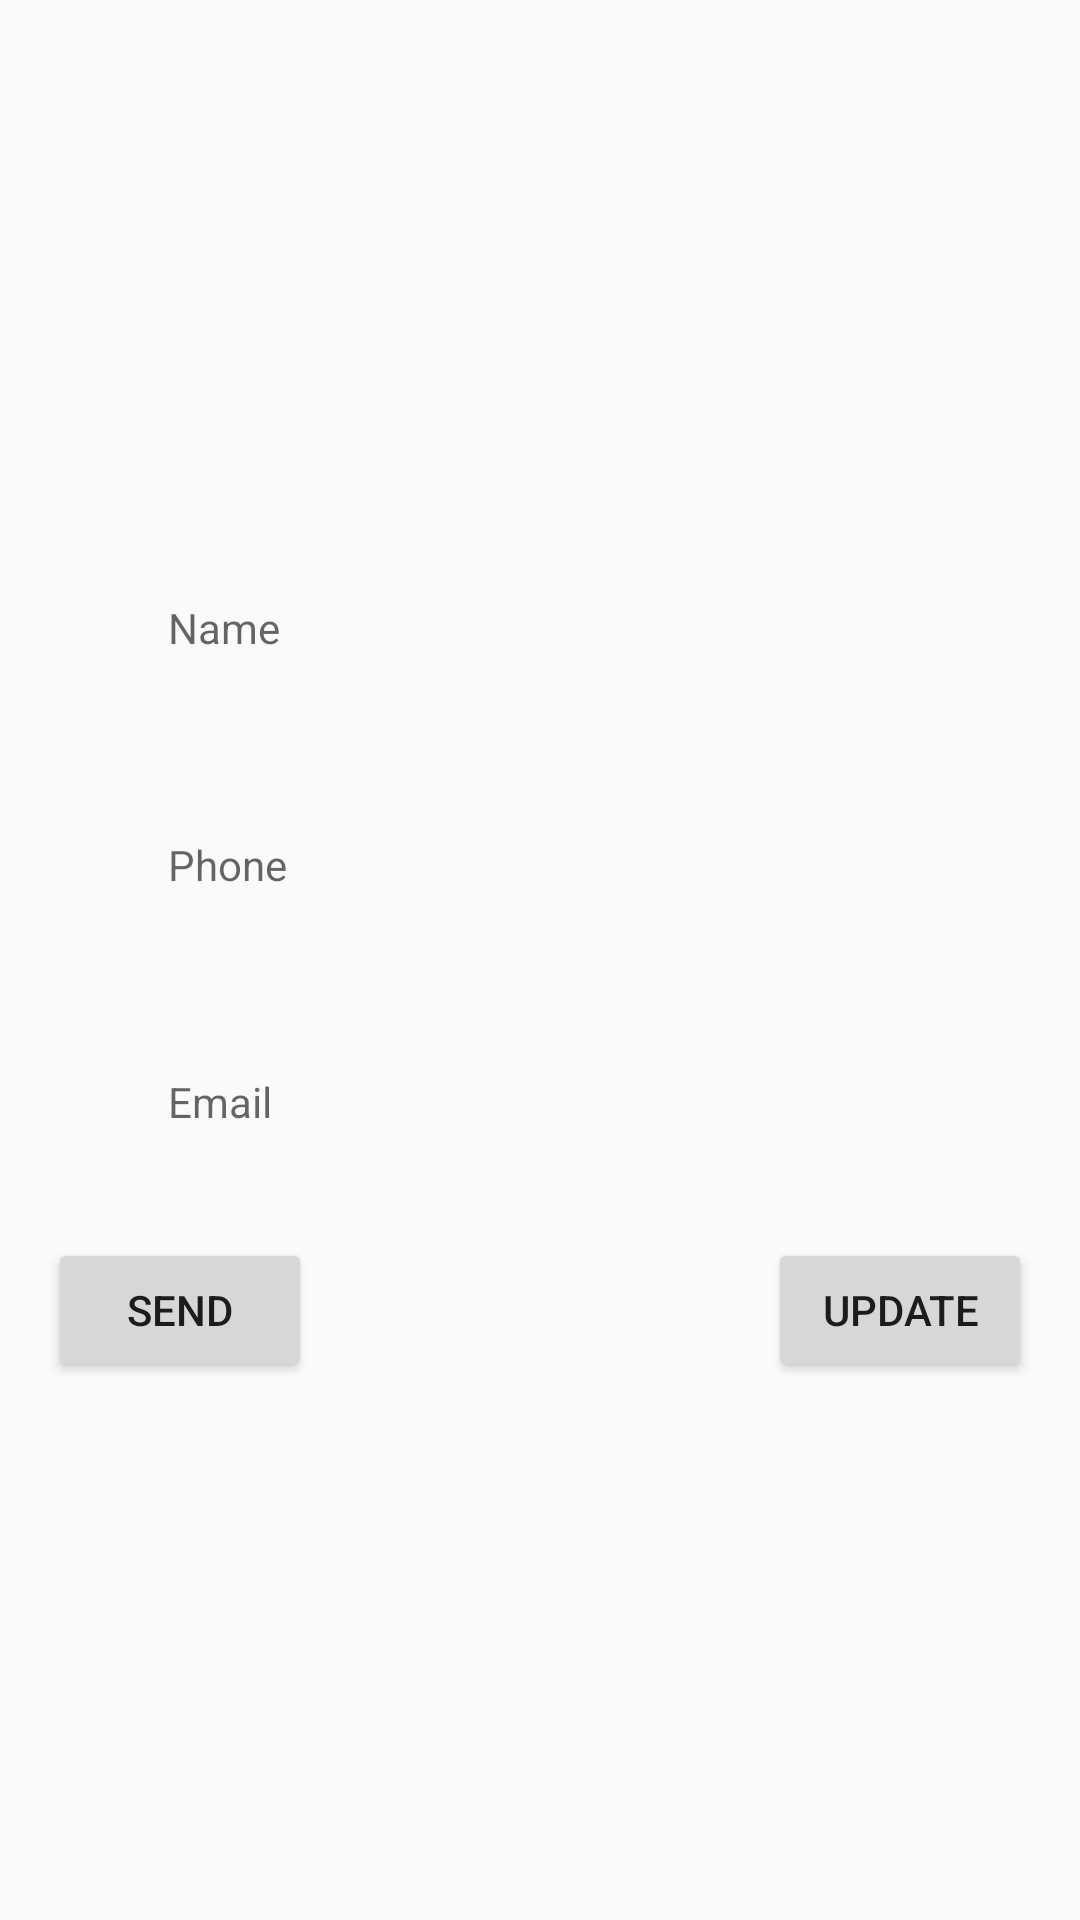

Reconstruct the res/layout file that produces this screen, plus the resources it refers to.
<!-- AndroidManifest.xml: application theme AppTheme -->
<!-- res/layout/activity_main.xml -->
<?xml version="1.0" encoding="utf-8"?>
<androidx.constraintlayout.widget.ConstraintLayout xmlns:android="http://schemas.android.com/apk/res/android"
    xmlns:app="http://schemas.android.com/apk/res-auto"
    xmlns:tools="http://schemas.android.com/tools"
    android:layout_width="match_parent"
    android:layout_height="match_parent"
    tools:context=".MainActivity">

    <TextView
        android:id="@+id/text_name"
        android:layout_width="0dp"
        android:layout_height="wrap_content"
        android:hint="Name"
        android:padding="20dp"
        app:layout_constraintBottom_toTopOf="@+id/text_phone"
        app:layout_constraintEnd_toEndOf="parent"
        app:layout_constraintStart_toStartOf="parent"
        app:layout_constraintTop_toTopOf="parent"
        app:layout_constraintVertical_chainStyle="packed"
        app:layout_constraintWidth_percent="0.8" />

    <TextView
        android:id="@+id/text_phone"
        android:layout_width="0dp"
        android:layout_height="wrap_content"
        android:layout_margin="20dp"
        android:hint="Phone"
        android:padding="20dp"
        app:layout_constraintBottom_toTopOf="@+id/text_email"
        app:layout_constraintEnd_toEndOf="parent"
        app:layout_constraintStart_toStartOf="parent"
        app:layout_constraintTop_toBottomOf="@id/text_name"
        app:layout_constraintWidth_percent="0.8" />

    <TextView
        android:id="@+id/text_email"
        android:layout_width="0dp"
        android:layout_height="wrap_content"
        android:hint="Email"
        android:padding="20dp"
        app:layout_constraintBottom_toTopOf="@+id/btn_update"
        app:layout_constraintEnd_toEndOf="parent"
        app:layout_constraintStart_toStartOf="parent"
        app:layout_constraintTop_toBottomOf="@id/text_phone"
        app:layout_constraintWidth_percent="0.8" />

    <Button
        android:id="@+id/btn_update"
        android:layout_width="0dp"
        android:layout_height="wrap_content"
        android:layout_marginTop="16dp"
        android:layout_marginRight="16dp"
        android:text="Update"
        app:layout_constraintBottom_toBottomOf="parent"
        app:layout_constraintRight_toRightOf="parent"
        app:layout_constraintTop_toBottomOf="@id/text_email" />

    <Button
        android:id="@+id/btn_send"
        android:layout_width="0dp"
        android:layout_height="wrap_content"
        android:layout_marginLeft="16dp"
        android:layout_marginTop="16dp"
        android:text="Send"
        app:layout_constraintBaseline_toBaselineOf="@id/btn_update"
        app:layout_constraintLeft_toLeftOf="parent"
        app:layout_constraintTop_toBottomOf="@id/text_email" />
</androidx.constraintlayout.widget.ConstraintLayout>
<!-- resources referenced by this layout -->
<resources>
  <style name="AppTheme" parent="Theme.AppCompat.Light.DarkActionBar">
          
          <item name="colorPrimary">@color/colorPrimaryLightTheme</item>
          <item name="colorPrimaryDark">@color/colorPrimaryDarkLightTheme</item>
          <item name="colorAccent">@color/colorAccentLightTheme</item>
      </style>
  <color name="colorPrimaryLightTheme">#00bcd4</color>
  <color name="colorPrimaryDarkLightTheme">#0097a7</color>
  <color name="colorAccentLightTheme">#9e9e9e</color>
</resources>
